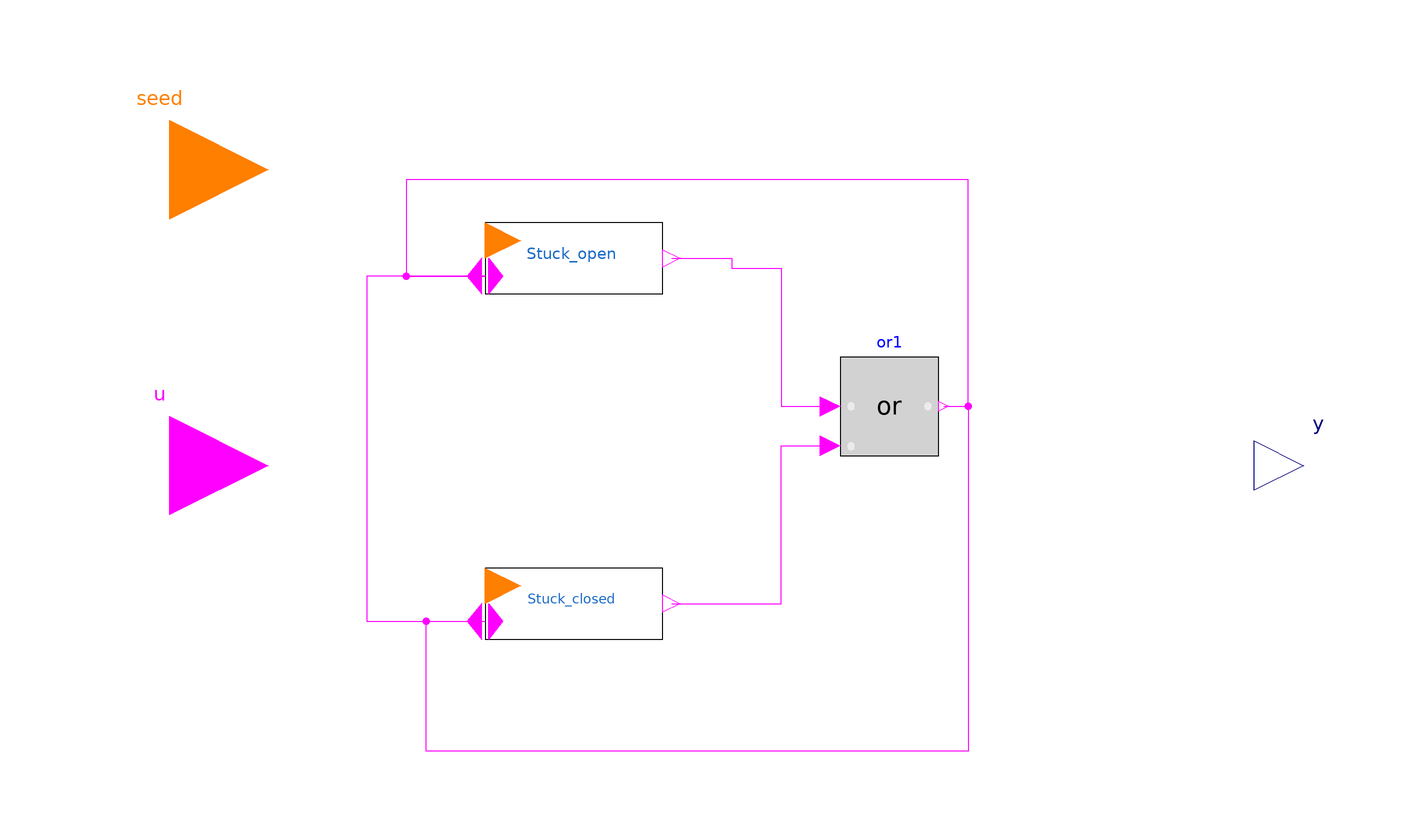

The Modelica model whose source follows is shown above as a component diagram (icons at their Placement, wires along their Line points).

model HydroDevice
      // inner Integer seed;
      // Initialisation: do not give a state because it is determined by input u at t=0
      parameter Real lambda_hat = 1e-3 annotation(
        Dialog(enable = true));
      Real lambda;
      Real t = 15;
      Real v_c;
      type State = enumeration(on, off, stuck_on, stuck_off);
      State state(start = State.on, fixed=true) annotation(
        Dialog(enable = true));

      function aa
        input Real t;
        output Real aa;
      protected
        parameter Real b1 = 3.0295;
        parameter Real b2 = 0.7578;
        parameter Real bc = 0.05756;
        parameter Real bd = 0.2301;
      algorithm
        aa := (b1 * exp(bc * (t - 20)) + b2 * exp(-bd * (t - 20))) / (b1 + b2);
      end aa;

      flow Modelica.Blocks.Interfaces.RealOutput y annotation(
        Placement(visible = true, transformation(origin = {110, 0}, extent = {{-10, -10}, {10, 10}}, rotation = 0), iconTransformation(origin = {110, 0}, extent = {{-10, -10}, {10, 10}}, rotation = 0)));
      Modelica.Blocks.Interfaces.BooleanInput u annotation(
        Placement(visible = true, transformation(origin = {-120, 0}, extent = {{-20, -20}, {20, 20}}, rotation = 0), iconTransformation(origin = {-120, 0}, extent = {{-20, -20}, {20, 20}}, rotation = 0)));
      Basic_woGraph.Block Stuck_open(independent = false, failureRate = 0.02, repairRate = 0) annotation(
        Placement(visible = true, transformation(origin = {-38, 42}, extent = {{-18, -18}, {18, 18}}, rotation = 0)));
      HeatedTank_2019.Basic_woGraph.Block Stuck_closed(independent = false, failureRate = 0.02, repairRate = 0) annotation(
        Placement(visible = true, transformation(origin = {-38, -28}, extent = {{-18, -18}, {18, 18}}, rotation = 0)));
      Modelica.Blocks.Interfaces.IntegerInput seed annotation(
        Placement(transformation(extent = {{-140, 40}, {-100, 80}})));
      Modelica.Blocks.Logical.Or or1 annotation(
        Placement(transformation(extent = {{16, 2}, {36, 22}})));
    initial equation
      pre(state) = State.on;
    algorithm
      if pre(state) == State.on and u == false then
        state := State.off;
      end if;
      if pre(state) == State.off and u == true then
        state := State.on;
      end if;
      if edge(Stuck_open.y) then
        state := State.stuck_on;
      end if;
      if edge(Stuck_closed.y) then
        state := State.stuck_off;
      end if;
    equation
// Sharing the seed of RNG
      seed = Stuck_open.u;
      seed = Stuck_closed.u;
      lambda = aa(t) * lambda_hat;
      v_c = if state == State.on or state == State.stuck_on then 1 else 0;
      y = -v_c annotation(
        Diagram(coordinateSystem(initialScale = 0.1)),
        Icon(graphics = {Ellipse(origin = {7, 1}, fillColor = {255, 85, 255}, fillPattern = FillPattern.Solid, extent = {{-89, 73}, {89, -73}}, endAngle = 360)}));
      connect(Stuck_open.y, or1.u1) annotation(
        Line(points = {{-18.2, 42}, {-6, 42}, {-6, 40}, {4, 40}, {4, 12}, {14, 12}}, color = {255, 0, 255}));
      connect(Stuck_closed.y, or1.u2) annotation(
        Line(points = {{-18.2, -28}, {4, -28}, {4, 4}, {14, 4}}, color = {255, 0, 255}));
      connect(or1.y, Stuck_closed.FailureIsPresent) annotation(
        Line(points = {{37, 12}, {42, 12}, {42, -58}, {-68, -58}, {-68, -31.6}, {-56, -31.6}}, color = {255, 0, 255}));
      connect(or1.y, Stuck_open.FailureIsPresent) annotation(
        Line(points = {{37, 12}, {42, 12}, {42, 58}, {-72, 58}, {-72, 38.4}, {-56, 38.4}}, color = {255, 0, 255}));
      connect(Stuck_open.FailureIsPresent, Stuck_closed.FailureIsPresent) annotation(
        Line(points = {{-56, 38.4}, {-80, 38.4}, {-80, -31.6}, {-56, -31.6}}, color = {255, 0, 255}));
      annotation(
        Icon(graphics = {Ellipse(origin = {6, 0}, fillColor = {255, 0, 255}, fillPattern = FillPattern.Solid, extent = {{-80, 62}, {80, -62}}, endAngle = 360), Text(origin = {-23, 27}, extent = {{93, -87}, {-35, 37}}, textString = "%name")}, coordinateSystem(initialScale = 0.1)),
        experiment(StopTime = 1000, Interval = 0.002, Tolerance = 1e-06));
    end HydroDevice;